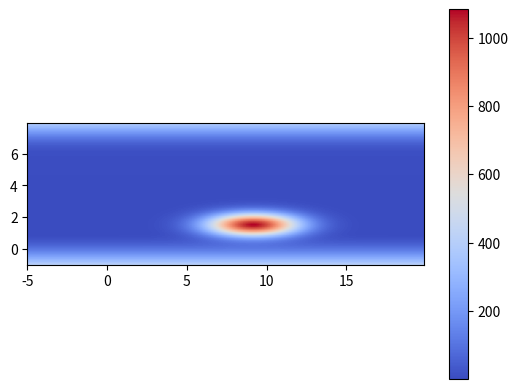

Source code (Python):
import matplotlib.pyplot as plt
import numpy as np
from matplotlib import cm

y_trgl, y_br, y_bl = 1.75, 1, 6
x_0, y_0, a_x_max, a_y_max = 5, 3, 3, 1
a_sta = 1e8


def plot_3d(x, y, x_obs, y_obs):
    Z = np.array(
        [[(dnf(xi, yi, x_obs, y_obs)) for xi in x] for yi in y]
    )

    fig, ax = plt.subplots(subplot_kw={"projection": "3d"})
    X, Y = np.meshgrid(x, y)
    surf = ax.plot_surface(X, Y, Z, cmap=cm.coolwarm,
                           linewidth=0, antialiased=False)
    # Add a color bar which maps values to colors.
    fig.colorbar(surf, shrink=0.5, aspect=5)

    plt.show()


def plot_2d(x, y, φ, v, n_obs, x_obs, y_obs, φ_obs, v_obs):
    Z = np.array(
        [
            [
                (dnf(xi, yi, φ, v, n_obs, x_obs, y_obs, φ_obs, v_obs) + u_trgl(yi, y_trgl) + u_rbd(yi, y_br, y_bl))
                for xi in x]
            for yi in y]
    )

    Z = np.flipud(Z)
    y = np.flipud(y)

    plt.imshow(Z, cmap='coolwarm', extent=[min(x), max(x), min(y), max(y)])
    plt.colorbar()

    # plt.gca().set_aspect(5)

    plt.show()


def u_trgl(y, y_trgl, a=0.5):
    return a * (y - y_trgl) ** 2


def u_rbd(y, y_br, y_bl, b=100):
    if y >= y_bl:
        return b * (y - y_bl) ** 2
    elif y <= y_br:
        return b * (y - y_br) ** 2
    return 0


def get_safe_distances(X_e, X_obs):
    x_e, y_e, v_x_e, v_y_e = X_e[0], X_e[1], X_e[2], X_e[3]
    x_obs, y_obs, v_x_obs, v_y_obs = X_obs[0], X_obs[1], X_obs[2], X_obs[3]

    x_s = x_0 / 2 + (v_x_e - v_x_obs) ** 2 / (2 * a_x_max)
    y_s = y_0 / 2 + (v_y_e - v_y_obs) ** 2 / (2 * a_y_max)

    return x_s, y_s


def u_opf(x, y, x_obs, y_obs):
    x_s, y_s = 20, 1.5

    exp = 1 / 2 * ((x - x_obs) ** 2 / x_s ** 2 + (y - y_obs) ** 2 / y_s ** 2)

    temp = a_sta / (2 * np.pi * np.sqrt(x_s ** 2 + y_s ** 2)) * np.exp(-exp)
    return temp


def rotate(x, y, theta):
    c, s = np.cos(theta), np.sin(theta)
    return c * x - s * y, s * x + c * y


def dnf(x, y, φ, v, n_obs, x_obs, y_obs, φ_obs, v_obs, Af=1000, b=1, σ_x=2, σ_y=0.5):
    U_pe = 0
    for i in range(n_obs):
        theta = φ - φ_obs[i]
        # Rotate observation coordinates
        x_i, y_i = rotate(x_obs[i], y_obs[i], theta)

        Δ_ep = v - v_obs[i]
        α = Δ_ep / 5

        # Rotate point (x, y)
        x_rot, y_rot = rotate(x, y, theta)

        # Evaluate distribution at rotated coordinates
        U_pe += Af * np.exp(
            - (
                      (x_rot - x_i) ** 2 / (2 * σ_x ** 2) +
                      (y_rot - y_i) ** 2 / (2 * σ_y ** 2)
              ) ** b
        ) * np.exp(-α * (x_rot - x_i))

    return U_pe


#
# def dnf(x, y, v, n_obs, x_obs, y_obs, v_obs, Af=0.01, b=1, σ_x=2, σ_y=0.5):
#     U_pe = 0
#     for i in range(n_obs):
#         Δ_ep = v - v_obs[i]
#         α = Δ_ep / 5
#         U_pe += Af * np.exp(
#             - (
#                       (x - x_obs[i]) ** 2 / (2 * σ_x ** 2) +
#                       (y - y_obs[i]) ** 2 / (2 * σ_y ** 2)
#               ) ** b
#         ) * np.exp(-α * (x - x_obs[i]))
#
#     return U_pe


x = np.arange(-5, 20, 0.1)
y = np.arange(-1, 8, 0.1)
φ = 0
v = 2

n_obs = 1
x_obs, y_obs = [10], [1.5]
φ_obs = [0]
v_obs = [1]

plot_2d(x, y, φ, v, n_obs, x_obs, y_obs, φ_obs, v_obs)
